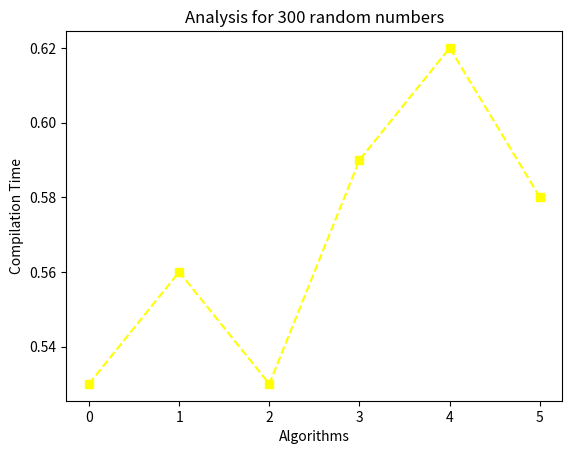

The matplotlib source for this figure:
#!/usr/bin/env python
# coding: utf-8

# In[5]:


from matplotlib import pyplot as plt
x = range(6)# range is for 6 algorithms applied eg,0 for insertion,1 for merge,2 for quicksort with middle pivot ,3 for random 
y = [0.53,0.56,0.53,0.59,0.62,0.58]# 4 for median pivot,5 for updated median pivot

plt.title('Analysis for 300 random numbers')
plt.xlabel('Algorithms')
plt.ylabel('Compilation Time')
plt.plot(x, y,color='yellow',marker='s',linestyle='--')
plt.show()


# In[ ]:




